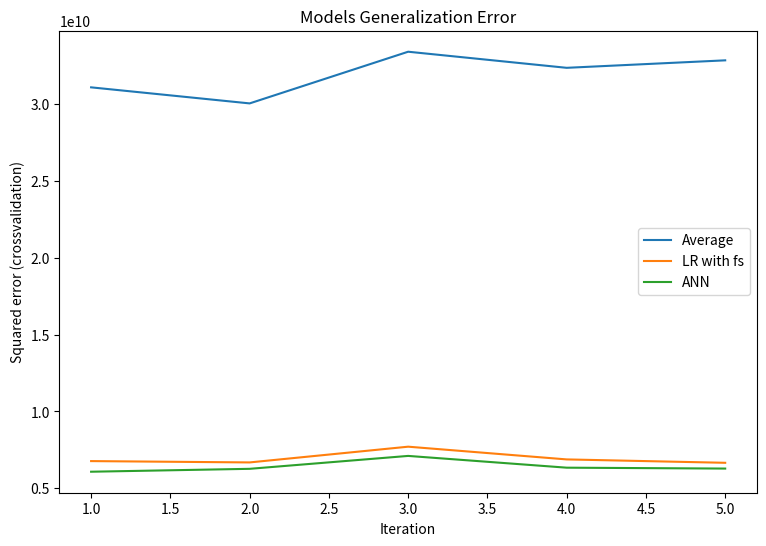
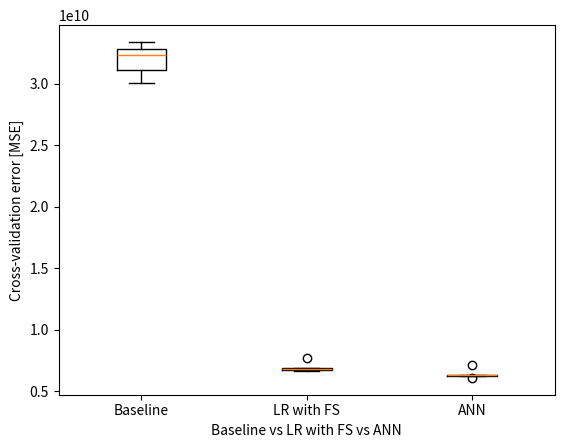
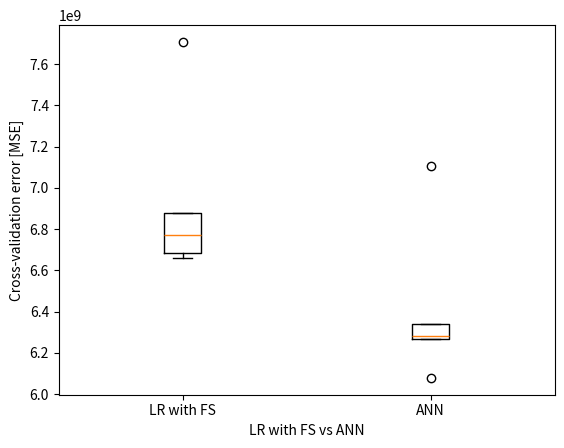

Write the Python code that produced these figures, in order.
import numpy as np
from scipy import stats
from matplotlib.pyplot import figure, plot, subplot, title, xlabel, ylabel, show, clim, legend, boxplot, xticks

lr_features = {
    1: ['bathrooms', 'sqft_living', 'sqft_lot', 'floors', 'condition', 'sqft_above',
        'zipcode_98001', 'zipcode_98002', 'zipcode_98003', 'zipcode_98004', 'zipcode_98005', 'zipcode_98006',
        'zipcode_98007', 'zipcode_98008', 'zipcode_98010', 'zipcode_98014', 'zipcode_98019', 'zipcode_98022',
        'zipcode_98023', 'zipcode_98027', 'zipcode_98029', 'zipcode_98030', 'zipcode_98031', 'zipcode_98032',
        'zipcode_98033', 'zipcode_98034', 'zipcode_98038', 'zipcode_98039', 'zipcode_98040', 'zipcode_98042',
        'zipcode_98052', 'zipcode_98053', 'zipcode_98055', 'zipcode_98058', 'zipcode_98059', 'zipcode_98072',
        'zipcode_98074', 'zipcode_98075', 'zipcode_98077', 'zipcode_98092', 'zipcode_98102', 'zipcode_98103',
        'zipcode_98105', 'zipcode_98107', 'zipcode_98109', 'zipcode_98112', 'zipcode_98115', 'zipcode_98116',
        'zipcode_98117', 'zipcode_98118', 'zipcode_98119', 'zipcode_98122', 'zipcode_98125', 'zipcode_98126',
        'zipcode_98133', 'zipcode_98136', 'zipcode_98144', 'zipcode_98146', 'zipcode_98148', 'zipcode_98168',
        'zipcode_98177', 'zipcode_98178', 'zipcode_98188', 'zipcode_98198', 'zipcode_98199'],
    2: ['bedrooms', 'bathrooms', 'sqft_living', 'sqft_lot', 'floors', 'condition', 'sqft_basement',
        'zipcode_98001', 'zipcode_98002', 'zipcode_98003', 'zipcode_98004', 'zipcode_98005', 'zipcode_98006',
        'zipcode_98007', 'zipcode_98008', 'zipcode_98011', 'zipcode_98014', 'zipcode_98022', 'zipcode_98023',
        'zipcode_98027', 'zipcode_98028', 'zipcode_98029', 'zipcode_98030', 'zipcode_98031', 'zipcode_98032',
        'zipcode_98033', 'zipcode_98034', 'zipcode_98038', 'zipcode_98039', 'zipcode_98040', 'zipcode_98042',
        'zipcode_98052', 'zipcode_98053', 'zipcode_98055', 'zipcode_98058', 'zipcode_98059', 'zipcode_98072',
        'zipcode_98074', 'zipcode_98075', 'zipcode_98077', 'zipcode_98092', 'zipcode_98102', 'zipcode_98103',
        'zipcode_98105', 'zipcode_98107', 'zipcode_98108', 'zipcode_98109', 'zipcode_98112', 'zipcode_98115',
        'zipcode_98116', 'zipcode_98117', 'zipcode_98118', 'zipcode_98119', 'zipcode_98122', 'zipcode_98125',
        'zipcode_98126', 'zipcode_98133', 'zipcode_98136', 'zipcode_98144', 'zipcode_98148', 'zipcode_98155',
        'zipcode_98168', 'zipcode_98177', 'zipcode_98178', 'zipcode_98188', 'zipcode_98198', 'zipcode_98199'],
    3: ['bedrooms', 'bathrooms', 'sqft_living', 'sqft_lot', 'floors', 'condition', 'sqft_above',
        'zipcode_98001', 'zipcode_98002', 'zipcode_98003', 'zipcode_98004', 'zipcode_98005', 'zipcode_98006',
        'zipcode_98007', 'zipcode_98008', 'zipcode_98010', 'zipcode_98011', 'zipcode_98014', 'zipcode_98019',
        'zipcode_98022', 'zipcode_98023', 'zipcode_98027', 'zipcode_98029', 'zipcode_98030', 'zipcode_98031',
        'zipcode_98032', 'zipcode_98033', 'zipcode_98034', 'zipcode_98038', 'zipcode_98039', 'zipcode_98040',
        'zipcode_98042', 'zipcode_98045', 'zipcode_98052', 'zipcode_98053', 'zipcode_98055', 'zipcode_98056',
        'zipcode_98058', 'zipcode_98059', 'zipcode_98065', 'zipcode_98070', 'zipcode_98074', 'zipcode_98075',
        'zipcode_98092', 'zipcode_98102', 'zipcode_98103', 'zipcode_98105', 'zipcode_98107', 'zipcode_98109',
        'zipcode_98112', 'zipcode_98115', 'zipcode_98116', 'zipcode_98117', 'zipcode_98118', 'zipcode_98119',
        'zipcode_98122', 'zipcode_98125', 'zipcode_98126', 'zipcode_98136', 'zipcode_98144', 'zipcode_98146',
        'zipcode_98148', 'zipcode_98166', 'zipcode_98168', 'zipcode_98177', 'zipcode_98178', 'zipcode_98188',
        'zipcode_98198', 'zipcode_98199'],
    4: ['bedrooms', 'bathrooms', 'sqft_living', 'sqft_lot', 'floors', 'condition', 'sqft_above',
        'zipcode_98001', 'zipcode_98002', 'zipcode_98003', 'zipcode_98004', 'zipcode_98005', 'zipcode_98006',
        'zipcode_98010', 'zipcode_98011', 'zipcode_98014', 'zipcode_98019', 'zipcode_98022', 'zipcode_98023',
        'zipcode_98024', 'zipcode_98027', 'zipcode_98028', 'zipcode_98030', 'zipcode_98031', 'zipcode_98032',
        'zipcode_98033', 'zipcode_98034', 'zipcode_98038', 'zipcode_98039', 'zipcode_98040', 'zipcode_98042',
        'zipcode_98045', 'zipcode_98052', 'zipcode_98055', 'zipcode_98056', 'zipcode_98058', 'zipcode_98059',
        'zipcode_98065', 'zipcode_98070', 'zipcode_98072', 'zipcode_98075', 'zipcode_98077', 'zipcode_98092',
        'zipcode_98102', 'zipcode_98103', 'zipcode_98105', 'zipcode_98106', 'zipcode_98107', 'zipcode_98108',
        'zipcode_98109', 'zipcode_98112', 'zipcode_98115', 'zipcode_98116', 'zipcode_98117', 'zipcode_98118',
        'zipcode_98119', 'zipcode_98122', 'zipcode_98125', 'zipcode_98126', 'zipcode_98133', 'zipcode_98136',
        'zipcode_98144', 'zipcode_98146', 'zipcode_98148', 'zipcode_98155', 'zipcode_98166', 'zipcode_98168',
        'zipcode_98178', 'zipcode_98188', 'zipcode_98198', 'zipcode_98199'],
    5: ['bathrooms', 'sqft_living', 'sqft_lot', 'floors', 'condition', 'sqft_above',
        'zipcode_98001', 'zipcode_98002', 'zipcode_98003', 'zipcode_98004', 'zipcode_98005', 'zipcode_98006',
        'zipcode_98007', 'zipcode_98008', 'zipcode_98010', 'zipcode_98011', 'zipcode_98019', 'zipcode_98022',
        'zipcode_98023', 'zipcode_98027', 'zipcode_98028', 'zipcode_98029', 'zipcode_98030', 'zipcode_98031',
        'zipcode_98032', 'zipcode_98033', 'zipcode_98034', 'zipcode_98038', 'zipcode_98039', 'zipcode_98040',
        'zipcode_98042', 'zipcode_98052', 'zipcode_98053', 'zipcode_98055', 'zipcode_98058', 'zipcode_98059',
        'zipcode_98072', 'zipcode_98074', 'zipcode_98075', 'zipcode_98077', 'zipcode_98092', 'zipcode_98102',
        'zipcode_98103', 'zipcode_98105', 'zipcode_98107', 'zipcode_98108', 'zipcode_98109', 'zipcode_98112',
        'zipcode_98115', 'zipcode_98116', 'zipcode_98117', 'zipcode_98118', 'zipcode_98119', 'zipcode_98122',
        'zipcode_98125', 'zipcode_98126', 'zipcode_98133', 'zipcode_98136', 'zipcode_98144', 'zipcode_98148',
        'zipcode_98155', 'zipcode_98168', 'zipcode_98177', 'zipcode_98178', 'zipcode_98188', 'zipcode_98198',
        'zipcode_98199']
}

lr_weights = {
    1: {'bathrooms': 8782.49642665553, 'sqft_living': 60699.93177758777, 'sqft_lot': 11251.59609872238,
        'floors': -7291.622451525367, 'condition': 7619.616493122546, 'sqft_above': 34192.197256345265,
        'zipcode_98001': -19203.141897757043, 'zipcode_98002': -14274.553020148818, 'zipcode_98003': -15698.496996346985,
        'zipcode_98004': 35554.18387509945, 'zipcode_98005': 17690.379143972543, 'zipcode_98006': 20186.37039727714,
        'zipcode_98007': 11510.749787101231, 'zipcode_98008': 14286.122239401871, 'zipcode_98010': -4806.050056833937,
        'zipcode_98014': -3364.486159540338, 'zipcode_98019': -4325.110046537522, 'zipcode_98022': -12612.659620471433,
        'zipcode_98023': -22135.545257756785, 'zipcode_98027': 10060.782672006648, 'zipcode_98029': 15930.34567699441,
        'zipcode_98030': -15772.738663230242, 'zipcode_98031': -14725.889117818177, 'zipcode_98032': -9692.418726018108,
        'zipcode_98033': 25325.872015471014, 'zipcode_98034': 10191.496822492336, 'zipcode_98038': -18121.207825990794,
        'zipcode_98039': 10040.496303723836, 'zipcode_98040': 27287.388441393825, 'zipcode_98042': -21084.71713979908,
        'zipcode_98052': 23215.855955109902, 'zipcode_98053': 14250.41364014581, 'zipcode_98055': -10584.040804172757,
        'zipcode_98058': -13511.658410129872, 'zipcode_98059': -5448.899940331634, 'zipcode_98072': 4667.332756512034,
        'zipcode_98074': 14239.974380519967, 'zipcode_98075': 13053.527804539883, 'zipcode_98077': 3107.9282575055668,
        'zipcode_98092': -19656.80108112048, 'zipcode_98102': 21868.761019033664, 'zipcode_98103': 32563.62469955641,
        'zipcode_98105': 24445.73409616361, 'zipcode_98107': 21989.09487922619, 'zipcode_98109': 22478.694052746912,
        'zipcode_98112': 28326.91484296065, 'zipcode_98115': 31193.71994990856, 'zipcode_98116': 22527.13260425587,
        'zipcode_98117': 32656.954270155, 'zipcode_98118': 7797.522760473017, 'zipcode_98119': 27530.27841100176,
        'zipcode_98122': 24829.31627305793, 'zipcode_98125': 11113.460302925585, 'zipcode_98126': 9465.405299964486,
        'zipcode_98133': 5466.925789035455, 'zipcode_98136': 17118.660829243454, 'zipcode_98144': 15528.755634594192,
        'zipcode_98146': -3521.750124364503, 'zipcode_98148': -4995.645079907123, 'zipcode_98168': -11145.851632531598,
        'zipcode_98177': 11533.168513894321, 'zipcode_98178': -6099.046036415983, 'zipcode_98188': -7871.9623865988415,
        'zipcode_98198': -11500.671345759074, 'zipcode_98199': 27215.691640353503},
    2: {'bedrooms': -4659.597181889459, 'bathrooms': 9019.34541074581, 'sqft_living': 96439.08353887509,
        'sqft_lot': 12190.154122604228, 'floors': -7181.155977761155, 'condition': 8298.649879481847,
        'sqft_basement': -16876.92330266883,
        'zipcode_98001': -16092.258282205388, 'zipcode_98002': -11867.654219858778, 'zipcode_98003': -13370.602003293596,
        'zipcode_98004': 37109.261092347806, 'zipcode_98005': 17876.182867642223, 'zipcode_98006': 23395.484825726882,
        'zipcode_98007': 12903.175124600872, 'zipcode_98008': 16481.310322532525, 'zipcode_98011': 4342.361218000032,
        'zipcode_98014': -2627.2938546969954, 'zipcode_98022': -10527.698878931267, 'zipcode_98023': -19333.94884791963,
        'zipcode_98027': 12504.478043903626, 'zipcode_98028': 4602.573410078772, 'zipcode_98029': 18749.055535245912,
        'zipcode_98030': -13091.372704665984, 'zipcode_98031': -12443.861591358405, 'zipcode_98032': -7770.410823251406,
        'zipcode_98033': 28817.176654436036, 'zipcode_98034': 13892.660419719743, 'zipcode_98038': -14544.901901454374,
        'zipcode_98039': 11113.53703803427, 'zipcode_98040': 28569.556179634623, 'zipcode_98042': -17404.31278660209,
        'zipcode_98052': 24824.32706471388, 'zipcode_98053': 17380.986852919606, 'zipcode_98055': -7989.45918760699,
        'zipcode_98058': -10217.703457907228, 'zipcode_98059': -3562.9791761743345, 'zipcode_98072': 7179.280573253467,
        'zipcode_98074': 17465.28450685467, 'zipcode_98075': 14698.86504836855, 'zipcode_98077': 4683.874760244549,
        'zipcode_98092': -16942.01688037789, 'zipcode_98102': 22974.050005842793, 'zipcode_98103': 35391.54586958599,
        'zipcode_98105': 26493.02121420946, 'zipcode_98107': 23962.534469355116, 'zipcode_98108': 1157.5676558742398,
        'zipcode_98109': 24428.907647425796, 'zipcode_98112': 29482.776683990887, 'zipcode_98115': 35447.098550665265,
        'zipcode_98116': 25674.94964926912, 'zipcode_98117': 34996.967014307906, 'zipcode_98118': 10897.806428300999,
        'zipcode_98119': 28798.79449327664, 'zipcode_98122': 27320.93616810736, 'zipcode_98125': 13973.346688367554,
        'zipcode_98126': 12407.116905690194, 'zipcode_98133': 8707.63910685185, 'zipcode_98136': 19338.973509875712,
        'zipcode_98144': 16387.379835505883, 'zipcode_98148': -3746.71935489709, 'zipcode_98155': 5110.434432093136,
        'zipcode_98168': -9040.251554395223, 'zipcode_98177': 13300.687035335439, 'zipcode_98178': -4066.1459472399474,
        'zipcode_98188': -6013.064816901644, 'zipcode_98198': -8813.644781432546, 'zipcode_98199': 28893.071007785136},
    3: {'bedrooms': -5464.756854289576, 'bathrooms': 7993.1469600267155, 'sqft_living': 64388.3471425142,
        'sqft_lot': 13156.743969519082, 'floors': -7195.2447067980465, 'condition': 8713.35848238758,
        'sqft_above': 33628.231623730826,
        'zipcode_98001': -21958.3432514788, 'zipcode_98002': -16277.56765502624, 'zipcode_98003': -18359.885674578807,
        'zipcode_98004': 34517.21119443002, 'zipcode_98005': 16028.264382595353, 'zipcode_98006': 18046.403765614967,
        'zipcode_98007': 9533.56374309244, 'zipcode_98008': 12455.459396271004, 'zipcode_98010': -5681.397465167858,
        'zipcode_98011': 1037.5117077838795, 'zipcode_98014': -4745.843457832256, 'zipcode_98019': -5822.425076123532,
        'zipcode_98022': -14375.71477723372, 'zipcode_98023': -25140.172493109934, 'zipcode_98027': 8179.82143646566,
        'zipcode_98029': 13873.81910051908, 'zipcode_98030': -18029.952189881533, 'zipcode_98031': -17205.048737955316,
        'zipcode_98032': -11162.645373151652, 'zipcode_98033': 23131.22416389262, 'zipcode_98034': 7463.86928593935,
        'zipcode_98038': -21305.004010299202, 'zipcode_98039': 9811.05715209683, 'zipcode_98040': 25024.767648318564,
        'zipcode_98042': -24092.577652821525, 'zipcode_98045': -5418.731550620036, 'zipcode_98052': 19299.4292938757,
        'zipcode_98053': 11405.157873002341, 'zipcode_98055': -12738.205282294677, 'zipcode_98056': -5565.28224296503,
        'zipcode_98058': -16738.487408155095, 'zipcode_98059': -8281.382684623792, 'zipcode_98065': -2853.974273671007,
        'zipcode_98070': -95.61648466228507, 'zipcode_98074': 12402.82646668249, 'zipcode_98075': 11169.081632040761,
        'zipcode_98092': -21898.998458253907, 'zipcode_98102': 19734.93997718052, 'zipcode_98103': 31488.077298736003,
        'zipcode_98105': 22139.283702730616, 'zipcode_98107': 19793.52357065212, 'zipcode_98109': 21573.439152688865,
        'zipcode_98112': 26923.665745468163, 'zipcode_98115': 28194.143049945, 'zipcode_98116': 20613.726180871017,
        'zipcode_98117': 29480.205969864055, 'zipcode_98118': 3985.8593657888305, 'zipcode_98119': 25612.97152918904,
        'zipcode_98122': 23325.185585395284, 'zipcode_98125': 8684.077119077494, 'zipcode_98126': 8101.990210364533,
        'zipcode_98136': 14986.867502436473, 'zipcode_98144': 12504.474686072113, 'zipcode_98146': -6162.775159744902,
        'zipcode_98148': -6014.363615920227, 'zipcode_98166': -2167.8358598991945, 'zipcode_98168': -13463.461410493908,
        'zipcode_98177': 9809.96954212713, 'zipcode_98178': -7906.875313925122, 'zipcode_98188': -8986.123923136554,
        'zipcode_98198': -14084.050564506193, 'zipcode_98199': 24982.948454769485},
    4: {'bedrooms': -5021.163285558237, 'bathrooms': 9072.247289523264, 'sqft_living': 64170.0416612012,
        'sqft_lot': 12519.459863720513, 'floors': -6879.28924537611, 'condition': 7285.306216930963,
        'sqft_above': 31924.070001439686,
        'zipcode_98001': -35734.45139880189, 'zipcode_98002': -26616.41333051191, 'zipcode_98003': -30301.459577692312,
        'zipcode_98004': 26696.059132211543, 'zipcode_98005': 8494.272400414655, 'zipcode_98006': 7230.840936174126,
        'zipcode_98010': -11512.955314588982, 'zipcode_98011': -8700.939792706122, 'zipcode_98014': -12096.142450243045,
        'zipcode_98019': -15557.299903972777, 'zipcode_98022': -23873.04922742302, 'zipcode_98023': -41545.205297564375,
        'zipcode_98024': -6361.845088368376, 'zipcode_98027': -4188.836980300288, 'zipcode_98028': -12617.262145373657,
        'zipcode_98030': -29982.557981952614, 'zipcode_98031': -29600.829785470833, 'zipcode_98032': -19301.532289563846,
        'zipcode_98033': 9874.71068781137, 'zipcode_98034': -9072.014864524059, 'zipcode_98038': -38643.60218756725,
        'zipcode_98039': 8745.390019903689, 'zipcode_98040': 17671.739597770935, 'zipcode_98042': -40085.38155298359,
        'zipcode_98045': -15845.958697040036, 'zipcode_98052': 4491.247786010856, 'zipcode_98055': -24749.668432579118,
        'zipcode_98056': -18207.851939784596, 'zipcode_98058': -30945.164936052937, 'zipcode_98059': -21434.474050594523,
        'zipcode_98065': -14854.556052122884, 'zipcode_98070': -7123.111884831651, 'zipcode_98072': -8482.103083173766,
        'zipcode_98075': 973.8825278949334, 'zipcode_98077': -6480.815725706045, 'zipcode_98092': -34811.3425010398,
        'zipcode_98102': 13426.093100206235, 'zipcode_98103': 16752.259118506114, 'zipcode_98105': 14793.577151151418,
        'zipcode_98106': -16068.408738848088, 'zipcode_98107': 10680.545502046163, 'zipcode_98108': -11104.814948451067,
        'zipcode_98109': 15803.138813210715, 'zipcode_98112': 18499.249712294393, 'zipcode_98115': 13362.32964316759,
        'zipcode_98116': 9309.465970918764, 'zipcode_98117': 14840.004469659882, 'zipcode_98118': -9734.769997128202,
        'zipcode_98119': 18455.54736866179, 'zipcode_98122': 11705.169562699502, 'zipcode_98125': -3945.7467243240917,
        'zipcode_98126': -4060.667659641188, 'zipcode_98133': -11929.05956346577, 'zipcode_98136': 3641.4472363889863,
        'zipcode_98144': 933.8062657830151, 'zipcode_98146': -17966.511152623698, 'zipcode_98148': -11968.395442700625,
        'zipcode_98155': -15053.776619324177, 'zipcode_98166': -12924.718764927055, 'zipcode_98168': -24676.525107842925,
        'zipcode_98178': -19607.16862536203, 'zipcode_98188': -17084.899754352704, 'zipcode_98198': -25078.847581641287,
        'zipcode_98199': 14037.106959218607},
    5: {'bathrooms': 8458.019537197248, 'sqft_living': 62516.485670817674, 'sqft_lot': 10508.742909595456,
        'floors': -7094.4574039914805, 'condition': 7881.503409011049, 'sqft_above': 32996.21143585865,
        'zipcode_98001': -16881.757311240748, 'zipcode_98002': -12426.370937761498, 'zipcode_98003': -13192.210764343588,
        'zipcode_98004': 37041.81920770068, 'zipcode_98005': 18603.860354025674, 'zipcode_98006': 22319.633832981664,
        'zipcode_98007': 12013.074727057134, 'zipcode_98008': 16014.97278455173, 'zipcode_98010': -3447.4883402857513,
        'zipcode_98011': 4202.709049110114, 'zipcode_98019': -3055.0761492327456, 'zipcode_98022': -10636.876528188091,
        'zipcode_98023': -19415.984757833146, 'zipcode_98027': 12483.70829835605, 'zipcode_98028': 3593.026924266059,
        'zipcode_98029': 17861.020618567592, 'zipcode_98030': -13991.922262480377, 'zipcode_98031': -12949.111260365373,
        'zipcode_98032': -8807.708283688324, 'zipcode_98033': 26595.22710321693, 'zipcode_98034': 12903.464666683965,
        'zipcode_98038': -15583.921222629659, 'zipcode_98039': 10661.741764450111, 'zipcode_98040': 27697.049836344173,
        'zipcode_98042': -18035.31985216599, 'zipcode_98052': 24725.032173869113, 'zipcode_98053': 16825.513132277978,
        'zipcode_98055': -9271.204525826093, 'zipcode_98058': -10997.084562767206, 'zipcode_98059': -3425.945476996756,
        'zipcode_98072': 6075.451096104268, 'zipcode_98074': 16616.363694307078, 'zipcode_98075': 15254.989490020105,
        'zipcode_98077': 4825.478188485115, 'zipcode_98092': -17267.419898553926, 'zipcode_98102': 23178.017105142728,
        'zipcode_98103': 34573.37582890581, 'zipcode_98105': 26512.173675019643, 'zipcode_98107': 23985.677370301946,
        'zipcode_98108': 210.82356996261888, 'zipcode_98109': 24022.975793127895, 'zipcode_98112': 30037.719307124687,
        'zipcode_98115': 34724.854603299325, 'zipcode_98116': 24909.12860295581, 'zipcode_98117': 35202.08762055694,
        'zipcode_98118': 10977.43824606612, 'zipcode_98119': 29461.417788237126, 'zipcode_98122': 26462.749474951954,
        'zipcode_98125': 13704.053457497244, 'zipcode_98126': 12795.529250328613, 'zipcode_98133': 8643.58473333891,
        'zipcode_98136': 18734.85659700306, 'zipcode_98144': 16193.472849637143, 'zipcode_98148': -4037.163481354173,
        'zipcode_98155': 4859.795669155585, 'zipcode_98168': -9001.181335193758, 'zipcode_98177': 13553.229206714528,
        'zipcode_98178': -4360.245305096365, 'zipcode_98188': -6409.583312539905, 'zipcode_98198': -9097.4090254693,
        'zipcode_98199': 28808.758911843586}
}

features = ['bedrooms', 'bathrooms', 'sqft_living', 'sqft_lot', 'floors', 'condition', 'sqft_above', 'sqft_basement',
            'zipcode_98001', 'zipcode_98002', 'zipcode_98003', 'zipcode_98004', 'zipcode_98005', 'zipcode_98006',
            'zipcode_98007', 'zipcode_98008', 'zipcode_98010', 'zipcode_98011', 'zipcode_98014', 'zipcode_98019',
            'zipcode_98022', 'zipcode_98023', 'zipcode_98024', 'zipcode_98027', 'zipcode_98028', 'zipcode_98029',
            'zipcode_98030', 'zipcode_98031', 'zipcode_98032', 'zipcode_98033', 'zipcode_98034', 'zipcode_98038',
            'zipcode_98039', 'zipcode_98040', 'zipcode_98042', 'zipcode_98045', 'zipcode_98052', 'zipcode_98053',
            'zipcode_98055', 'zipcode_98056', 'zipcode_98058', 'zipcode_98059', 'zipcode_98065', 'zipcode_98070',
            'zipcode_98072', 'zipcode_98074', 'zipcode_98075', 'zipcode_98077', 'zipcode_98092', 'zipcode_98102',
            'zipcode_98103', 'zipcode_98105', 'zipcode_98106', 'zipcode_98107', 'zipcode_98108', 'zipcode_98109',
            'zipcode_98112', 'zipcode_98115', 'zipcode_98116', 'zipcode_98117', 'zipcode_98118', 'zipcode_98119',
            'zipcode_98122', 'zipcode_98125', 'zipcode_98126', 'zipcode_98133', 'zipcode_98136', 'zipcode_98144',
            'zipcode_98146', 'zipcode_98148', 'zipcode_98155', 'zipcode_98166', 'zipcode_98168', 'zipcode_98177',
            'zipcode_98178', 'zipcode_98188', 'zipcode_98198', 'zipcode_98199']

feature_means = [3.13756922e+00, 1.90884582e+00, 1.75553315e+03, 9.22968114e+03, 1.42181580e+00, 3.30377441e+00,
                 1.58285201e+03, 1.72681143e+02, 2.13494608e-02, 1.15855436e-02, 1.70504226e-02, 7.72369572e-03,
                 5.75633926e-03, 1.51559312e-02, 6.12066453e-03, 1.32614398e-02, 3.71611775e-03, 1.05654328e-02,
                 4.95482367e-03, 9.61818712e-03, 9.47245701e-03, 2.88545614e-02, 2.62314194e-03, 1.50830662e-02,
                 1.54473914e-02, 1.90906441e-02, 1.60303119e-02, 1.63946371e-02, 6.92218012e-03, 1.73418828e-02,
                 2.90002915e-02, 3.33721947e-02, 3.64325270e-04, 6.26639464e-03, 2.92188866e-02, 1.21684640e-02,
                 2.76158554e-02, 1.80705334e-02, 1.50102011e-02, 1.79976683e-02, 2.41911979e-02, 2.00378898e-02,
                 1.52287963e-02, 3.49752259e-03, 1.36257651e-02, 1.96735646e-02, 1.09297581e-02, 6.77645001e-03,
                 1.89449140e-02, 4.44476829e-03, 2.03293500e-02, 7.94229088e-03, 1.78519382e-02, 1.01282425e-02,
                 8.74380647e-03, 4.15330807e-03, 7.35937045e-03, 2.57213640e-02, 1.42086855e-02, 2.56484990e-02,
                 2.38268726e-02, 7.43223550e-03, 1.30428447e-02, 1.90906441e-02, 1.77062081e-02, 2.42640630e-02,
                 1.23870592e-02, 1.39172253e-02, 1.50830662e-02, 3.49752259e-03, 2.23695716e-02, 1.20227339e-02,
                 1.47916059e-02, 1.11483532e-02, 1.26056543e-02, 6.77645001e-03, 1.55931215e-02, 1.18041387e-02]

feature_std = [6.58679098e-01, 6.14975191e-01, 5.51146680e+02, 8.72036900e+03, 4.71932127e-01, 4.59886418e-01,
               5.64589444e+02, 2.80007315e+02, 1.44546399e-01, 1.07010835e-01, 1.29459282e-01, 8.75445043e-02,
               7.56518593e-02, 1.22172947e-01, 7.79948844e-02, 1.14392194e-01, 6.08465958e-02, 1.02243848e-01,
               7.02159055e-02, 9.75995778e-02, 9.68644907e-02, 1.67397657e-01, 5.11493995e-02, 1.21883417e-01,
               1.23323840e-01, 1.36843675e-01, 1.25591962e-01, 1.26987610e-01, 8.29111786e-02, 1.30541725e-01,
               1.67807254e-01, 1.79606490e-01, 1.90838292e-02, 7.89121469e-02, 1.68419545e-01, 1.09637551e-01,
               1.63869521e-01, 1.33206566e-01, 1.21593153e-01, 1.32942665e-01, 1.53642389e-01, 1.40129843e-01,
               1.22461749e-01, 5.90363441e-02, 1.15931461e-01, 1.38875899e-01, 1.03972585e-01, 8.20398058e-02,
               1.36330496e-01, 6.65207661e-02, 1.41124298e-01, 8.87649193e-02, 1.32413166e-01, 1.00128224e-01,
               9.30986161e-02, 6.43121925e-02, 8.54705219e-02, 1.58302797e-01, 1.18350322e-01, 1.58084324e-01,
               1.52509517e-01, 8.58894486e-02, 1.13458049e-01, 1.36843675e-01, 1.31881380e-01, 1.53867860e-01,
               1.10605696e-01, 1.17147497e-01, 1.21883417e-01, 5.90363441e-02, 1.47882297e-01,1.08987099e-01,
               1.20717912e-01, 1.04995559e-01, 1.11565012e-01, 8.20398058e-02, 1.23895020e-01, 1.08003708e-01]

mean_error = np.array([[3.10987528e+10], [3.00534845e+10], [3.341753674e+10], [3.23697821e+10], [3.28564822e+10]])
lr_fs_error = np.array([[6.76999588e+09], [6.68334743e+09], [7.70783444e+09], [6.87969291e+09], [6.65896813e+09]])
ann_error = np.array([[6.07827814e+09], [6.26691994e+09], [7.10732237e+09], [6.34139750e+09], [6.28360602e+09]])

if __name__ == '__main__':
    common_features = [i for i in lr_features[1] if i in lr_features[2] and i in lr_features[3] and i in lr_features[4]
                       and i in lr_features[5]]
    print('features that are on every outer fold: {0}'.format(str(common_features)))
    print(len(common_features))
    n_features = [len(i) for i in lr_features.values()]
    print('number of features in each fold: {0}'.format(str(n_features)))
    print(len(features))
    print(len(feature_means))
    print(len(feature_std))

    print(ann_error.shape)

    # Figure with everything
    figure(figsize=(9, 6))
    plot(range(1, mean_error.shape[0] + 1), mean_error)
    plot(range(1, lr_fs_error.shape[0] + 1), lr_fs_error)
    plot(range(1, ann_error.shape[0] + 1), ann_error)
    legend(['Average', 'LR with fs', 'ANN'])
    xlabel('Iteration')
    ylabel('Squared error (crossvalidation)')
    title('Models Generalization Error')
    show()

    # Boxplot to compare regressor error distributions
    figure()
    boxplot(np.concatenate((mean_error, lr_fs_error, ann_error), axis=1))
    xlabel('Baseline vs LR with FS vs ANN')
    ylabel('Cross-validation error [MSE]')
    xticks(ticks=[1, 2, 3], labels=['Baseline', 'LR with FS', 'ANN'])
    show()

    figure()
    boxplot(np.concatenate((lr_fs_error, ann_error), axis=1))
    xlabel('LR with FS vs ANN')
    ylabel('Cross-validation error [MSE]')
    xticks(ticks=[1, 2], labels=['LR with FS', 'ANN'])
    show()

    K = 5
    z = (lr_fs_error - ann_error)
    zb = z.mean()
    nu = K - 1
    sig = (z - zb).std() / np.sqrt(K - 1)
    alpha = 0.05
    zL = zb + sig * stats.t.ppf(alpha / 2, nu)
    zH = zb + sig * stats.t.ppf(1 - alpha / 2, nu)

    print("zL: {0}".format(zL))
    print("zH: {0}".format(zH))
